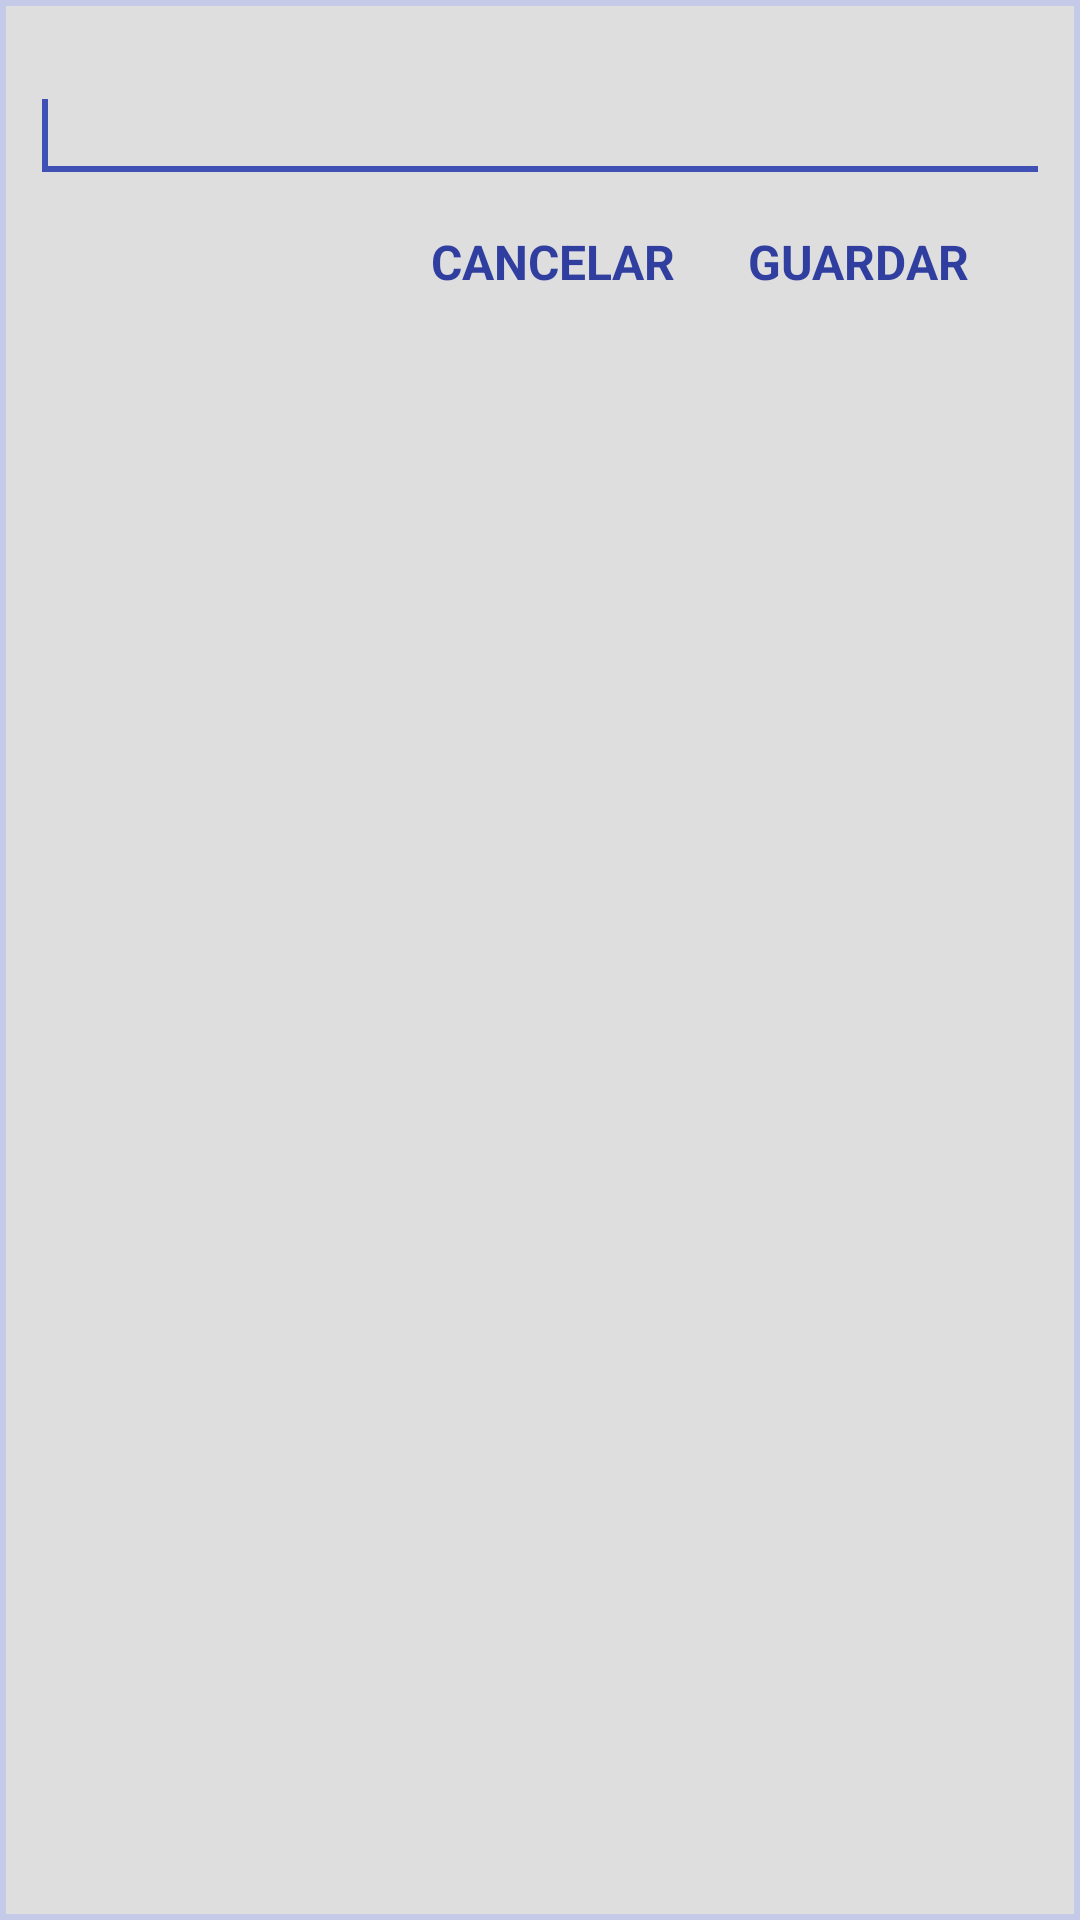

Layout XML and referenced resources for this Android screen:
<!-- AndroidManifest.xml: application theme AppTheme -->
<!-- res/layout/custom_dialog_edit_text.xml -->
<?xml version="1.0" encoding="utf-8"?>
<LinearLayout xmlns:android="http://schemas.android.com/apk/res/android"
    android:id="@+id/linearDialog"
    android:layout_width="match_parent"
    android:layout_height="match_parent"
    android:padding="10dp"
    android:background="@drawable/border_style_dialog"
    android:orientation="vertical">

    <android.support.design.widget.TextInputLayout
        android:id="@+id/textInputLayoutMenu"
        android:layout_width="match_parent"
        android:layout_height="wrap_content"
        android:layout_marginTop="2dp">

        <EditText
            android:id="@+id/editTextMenu"
            android:layout_width="match_parent"
            android:layout_height="wrap_content"
            android:maxLength="50"
            android:textSize="18sp">

            <requestFocus />
        </EditText>
    </android.support.design.widget.TextInputLayout>

    <LinearLayout
        android:layout_width="match_parent"
        android:layout_height="wrap_content"
        android:layout_marginRight="15dp"
        android:gravity="right"
        android:orientation="horizontal">

        <Button
            android:id="@+id/buttonCancel"
            android:layout_width="wrap_content"
            android:layout_height="wrap_content"
            android:background="@android:color/transparent"
            android:text="CANCELAR"
            android:textColor="@color/colorPrimaryDark"
            android:textStyle="bold" />

        <Button
            android:id="@+id/buttonSave"
            android:layout_width="wrap_content"
            android:layout_height="wrap_content"
            android:background="@android:color/transparent"
            android:text="GUARDAR"
            android:textColor="@color/colorPrimaryDark"
            android:textStyle="bold" />
    </LinearLayout>

</LinearLayout>
<!-- resources referenced by this layout -->
<resources>
  <color name="colorPrimaryDark">#303F9F</color>
  <!-- drawable border_style_dialog (drawable-v21) -->
  <?xml version="1.0" encoding="utf-8"?>
  <shape xmlns:android="http://schemas.android.com/apk/res/android"
      android:shape="rectangle">
      <stroke
          android:width="2dp"
          android:color="@color/colorPrimary_light" />
      <solid android:color="@android:color/transparent"/>
  </shape>
  <style name="AppTheme" parent="Theme.AppCompat.Light.NoActionBar">
          <item name="colorPrimary">@color/colorPrimary</item>
          <item name="colorPrimaryDark">@color/colorPrimaryDark</item>
          <item name="colorAccent">@color/colorPrimary</item>
          <item name="windowActionBar">false</item>
          <item name="windowNoTitle">true</item>
          <item name="android:buttonStyle">@style/Button</item>
          
          
      </style>
  <color name="colorPrimary_light">#C5CAE9</color>
  <color name="colorPrimary">#3F51B5</color>
  <style name="Button" parent="@android:style/Widget.Button">
          <item name="android:background">@drawable/custom_select_button</item>
          <item name="android:textColor">@color/colorWhiteGrey</item>
          <item name="android:padding">@dimen/padding_button</item>
          <item name="android:textSize">@dimen/button_size</item>
      </style>
  <!-- drawable custom_select_button (drawable) -->
  <?xml version="1.0" encoding="utf-8"?>
  <selector xmlns:android="http://schemas.android.com/apk/res/android">
  
      <item android:state_pressed="true">
          <shape>
              <gradient android:angle="90"
                  android:centerColor="@color/bpLine_background"
                  android:endColor="@color/bpLine_background"
                  android:startColor="@color/bpLine_background" />
              
              
              
              <corners android:radius="10dp" />
              <padding android:bottom="5dp" android:left="5dp" android:right="5dp" android:top="5dp" />
          </shape>
      </item>
  
      
          
              
                  
                  
                  
              
              
              
              
              
          
      
  
      <item>
          <shape>
              <gradient android:angle="90"
                  android:centerColor="@color/default_keyboard_indicator_color_dark"
                  android:endColor="@color/default_keyboard_indicator_color_dark"
                  android:startColor="@color/default_keyboard_indicator_color_dark" />
              
              
              
              <corners android:radius="10dp" />
              <padding android:bottom="5dp"
                  android:left="5dp"
                  android:right="5dp"
                  android:top="5dp" />
          </shape>
      </item>
  </selector>
  <color name="colorWhiteGrey">#f9f9f9</color>
  <dimen name="padding_button">12dp</dimen>
  <dimen name="button_size">16sp</dimen>
</resources>
